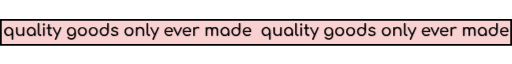
t = 0.00 s
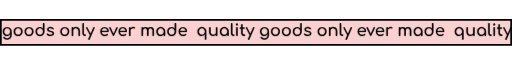
t = 1.50 s
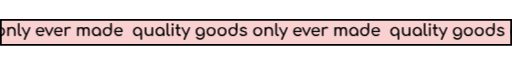
t = 3.00 s
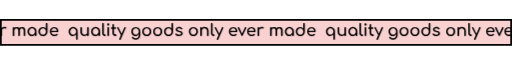
t = 4.50 s

The animated SVG that drew these frames (rendered in a browser with its animation timeline set to each time). Animation: 1 CSS @keyframes rule; one cycle of 6.00 s, repeats indefinitely.

<svg xmlns="http://www.w3.org/2000/svg" viewBox="0 0 2334 125"><style>
@keyframes a0_t { 0% { transform: translate(0px,0px); } 100% { transform: translate(-1172.8px,0px); } }
</style><g><path class="st0" d="M2330 7h-2326v114h2326v-114Z" fill="#fad1d1"/><path class="st1" d="M2333.9 124.9h-2333.8v-121.8h2333.8v121.8Zm-2326-7.8h2318.2v-106.2h-2318.2v106.2Z" fill="#010101"/></g><path d="M183.5 81c-2.2 0-4.1-0.6-5.8-1.8c-1.7-1.2-3-2.8-4-4.9c-0.9-2.1-1.4-4.5-1.4-7.2v-41c0-1.1 .4-2 1.1-2.7c.7-0.7 1.6-1.1 2.7-1.1c1.1 0 2 .4 2.7 1.1c.7 .7 1.1 1.6 1.1 2.7v41c0 1.8 .4 3.4 1.1 4.6c.7 1.2 1.6 1.8 2.7 1.8h1.9c1 0 1.8 .3 2.4 1.1c.6 .7 1 1.6 1 2.7c0 1.1-0.5 2-1.4 2.7c-0.9 .7-2.2 1.1-3.7 1.1h-0.4Zm291.7 .3c-3.9 0-7.4-0.9-10.6-2.7c-3.1-1.8-5.6-4.3-7.4-7.5c-1.8-3.2-2.7-6.7-2.7-10.6c0-3.9 .8-7.5 2.5-10.6c1.7-3.2 4-5.6 6.9-7.4c2.9-1.9 6.2-2.8 9.8-2.8c2.9 0 5.7 .6 8.2 1.9c2.5 1.2 4.6 2.9 6.3 5v-20.4c0-1.1 .4-2.1 1.1-2.8c.8-0.7 1.7-1.1 2.8-1.1c1.1 0 2.1 .4 2.8 1.1c.7 .7 1.1 1.6 1.1 2.8v34.2c0 4-0.9 7.5-2.8 10.6c-1.8 3.2-4.2 5.7-7.3 7.5c-3.3 1.9-6.8 2.8-10.7 2.8Zm204.2-0.3c-2.2 0-4.1-0.6-5.8-1.8c-1.7-1.2-3-2.8-4-4.9c-1-2.1-1.4-4.5-1.4-7.2v-41c0-1.1 .4-2 1.1-2.7c.7-0.7 1.6-1.1 2.7-1.1c1.1 0 2 .4 2.7 1.1c.7 .7 1 1.6 1 2.7v41c0 1.8 .4 3.4 1.1 4.6c.7 1.2 1.6 1.8 2.7 1.8h1.9c1 0 1.8 .3 2.4 1.1c.7 .7 1 1.6 1 2.7c0 1.1-0.5 2-1.4 2.7c-1 .7-2.2 1.1-3.7 1.1h-0.3Zm396.2 .3c-3.9 0-7.4-0.9-10.6-2.7c-3.1-1.8-5.6-4.3-7.4-7.5c-1.8-3.2-2.7-6.7-2.7-10.6c0-3.9 .8-7.5 2.5-10.6c1.7-3.2 4-5.6 6.9-7.4c2.9-1.9 6.2-2.8 9.8-2.8c2.9 0 5.7 .6 8.2 1.9c2.5 1.2 4.6 2.9 6.3 5v-20.4c0-1.1 .3-2.1 1.1-2.8c.8-0.7 1.7-1.1 2.8-1.1c1.2 0 2.1 .4 2.8 1.1c.7 .7 1.1 1.6 1.1 2.8v34.2c0 4-0.9 7.5-2.8 10.6c-1.8 3.2-4.2 5.7-7.3 7.5c-3.3 1.9-6.8 2.8-10.7 2.8Zm280.9-0.3c-2.2 0-4.2-0.6-5.8-1.8c-1.7-1.2-3-2.8-4-4.9c-1-2.1-1.4-4.5-1.4-7.2v-41c0-1.1 .3-2 1.1-2.7c.7-0.7 1.6-1.1 2.7-1.1c1.1 0 2 .4 2.7 1.1c.7 .7 1.1 1.6 1.1 2.7v41c0 1.8 .3 3.4 1.1 4.6c.7 1.2 1.6 1.8 2.7 1.8h1.9c1 0 1.8 .3 2.4 1.1c.7 .7 1 1.6 1 2.7c0 1.1-0.5 2-1.4 2.7c-0.9 .7-2.2 1.1-3.7 1.1h-0.4Zm291.7 .3c-3.9 0-7.4-0.9-10.6-2.7c-3.1-1.8-5.6-4.3-7.4-7.5c-1.8-3.2-2.7-6.7-2.7-10.6c0-3.9 .8-7.5 2.5-10.6c1.7-3.2 4-5.6 6.9-7.4c2.9-1.9 6.2-2.8 9.8-2.8c3 0 5.7 .6 8.2 1.9c2.5 1.2 4.6 2.9 6.3 5v-20.4c0-1.1 .3-2.1 1-2.8c.8-0.7 1.7-1.1 2.8-1.1c1.2 0 2.1 .4 2.8 1.1c.7 .7 1 1.6 1 2.8v34.2c0 4-0.9 7.5-2.8 10.6c-1.8 3.2-4.2 5.7-7.4 7.5c-3 1.9-6.5 2.8-10.4 2.8Zm204.2-0.3c-2.2 0-4.2-0.6-5.8-1.8c-1.7-1.2-3-2.8-4-4.9c-1-2.1-1.4-4.5-1.4-7.2v-41c0-1.1 .3-2 1.1-2.7c.7-0.7 1.6-1.1 2.7-1.1c1.1 0 2 .4 2.7 1.1c.7 .7 1.1 1.6 1.1 2.7v41c0 1.8 .3 3.4 1.1 4.6c.7 1.2 1.6 1.8 2.7 1.8h1.9c1 0 1.8 .3 2.4 1.1c.7 .7 1 1.6 1 2.7c0 1.1-0.5 2-1.4 2.7c-0.9 .7-2.2 1.1-3.7 1.1h-0.4Zm396.2 .3c-3.9 0-7.4-0.9-10.6-2.7c-3.1-1.8-5.6-4.3-7.4-7.5c-1.8-3.2-2.7-6.7-2.7-10.6c0-3.9 .8-7.5 2.5-10.6c1.7-3.2 4-5.6 6.9-7.4c2.9-1.9 6.2-2.8 9.8-2.8c3 0 5.7 .6 8.2 1.9c2.5 1.2 4.6 2.9 6.3 5v-20.4c0-1.1 .3-2.1 1-2.8c.8-0.7 1.7-1.1 2.8-1.1c1.2 0 2.1 .4 2.8 1.1c.7 .7 1.1 1.6 1.1 2.8v34.2c0 4-0.9 7.5-2.8 10.6c-1.8 3.2-4.2 5.7-7.4 7.5c-3.1 1.9-6.6 2.8-10.5 2.8Zm274.9-2.1c1.6 1.2 3.6 1.8 5.8 1.8v.1h.4c1.5 0 2.8-0.4 3.7-1.1c.9-0.7 1.4-1.6 1.4-2.7c0-1.1-0.3-2-1-2.7c-0.6-0.8-1.4-1.1-2.4-1.1h-1.9c-1.1 0-2-0.6-2.7-1.8c-0.8-1.2-1.1-2.8-1.1-4.6v-41c0-1.1-0.4-2-1.1-2.7c-0.7-0.7-1.6-1.1-2.7-1.1c-1.1 0-2 .4-2.7 1.1c-0.8 .7-1.1 1.6-1.1 2.7v41c0 2.7 .4 5.1 1.4 7.2c1 2.1 2.3 3.7 4 4.9Zm286.9-0.6c3.2 1.8 6.7 2.7 10.6 2.7c3.9 0 7.4-0.9 10.4-2.8c3.2-1.8 5.6-4.3 7.4-7.5c1.9-3.1 2.8-6.6 2.8-10.6v-34.2c0-1.2-0.3-2.1-1-2.8c-0.7-0.7-1.6-1.1-2.8-1.1c-1.1 0-2 .4-2.8 1.1c-0.7 .7-1 1.7-1 2.8v20.4c-1.7-2.1-3.8-3.8-6.3-5c-2.5-1.3-5.2-1.9-8.2-1.9c-3.6 0-6.9 .9-9.8 2.8c-2.9 1.8-5.2 4.2-6.9 7.4c-1.7 3.1-2.5 6.7-2.5 10.6c0 3.9 .9 7.4 2.7 10.6c1.8 3.2 4.3 5.7 7.4 7.5Zm209 .6c1.6 1.2 3.6 1.8 5.8 1.8v.1h.4c1.5 0 2.8-0.4 3.7-1.1c.9-0.7 1.4-1.6 1.4-2.7c0-1.1-0.3-2-1-2.7c-0.6-0.8-1.4-1.1-2.4-1.1h-1.9c-1.1 0-2-0.6-2.7-1.8c-0.8-1.2-1.1-2.8-1.1-4.6v-41c0-1.1-0.4-2-1.1-2.7c-0.7-0.7-1.6-1.1-2.7-1.1c-1.1 0-2 .4-2.7 1.1c-0.8 .7-1.1 1.6-1.1 2.7v41c0 2.7 .4 5.1 1.4 7.2c1 2.1 2.3 3.7 4 4.9Zm391.4-0.6c3.2 1.8 6.7 2.7 10.6 2.7c3.9 0 7.4-0.9 10.5-2.8c3.2-1.8 5.6-4.3 7.4-7.5c1.9-3.1 2.8-6.6 2.8-10.6v-34.2c0-1.2-0.4-2.1-1.1-2.8c-0.7-0.7-1.6-1.1-2.8-1.1c-1.1 0-2 .4-2.8 1.1c-0.7 .7-1 1.7-1 2.8v20.4c-1.7-2.1-3.8-3.8-6.3-5c-2.5-1.3-5.2-1.9-8.2-1.9c-3.6 0-6.9 .9-9.8 2.8c-2.9 1.8-5.2 4.2-6.9 7.4c-1.7 3.1-2.5 6.7-2.5 10.6c0 3.9 .9 7.4 2.7 10.6c1.8 3.2 4.3 5.7 7.4 7.5Zm-3210.8-45.3c-1.3 0-2.5-0.5-3.5-1.4c-0.9-1-1.4-2.2-1.4-3.5c0-1.3 .5-2.5 1.4-3.5c1-1 2.2-1.5 3.5-1.5c1.4 0 2.5 .5 3.4 1.5c1 1 1.5 2.1 1.5 3.5c0 1.4-0.5 2.5-1.5 3.5c-0.9 .9-2.1 1.4-3.4 1.4Zm1173 0c-1.3 0-2.5-0.5-3.5-1.4c-0.9-1-1.4-2.2-1.4-3.5c0-1.3 .5-2.5 1.4-3.5c1-1 2.2-1.5 3.5-1.5c1.3 0 2.5 .5 3.5 1.5c1 1 1.5 2.1 1.5 3.5c0 1.4-0.5 2.5-1.5 3.5c-1 .9-2.2 1.4-3.5 1.4Zm1169.3-1.4c1 .9 2.2 1.4 3.5 1.4c1.3 0 2.5-0.5 3.5-1.4c1-1 1.5-2.1 1.5-3.5c0-1.4-0.5-2.5-1.5-3.5c-1-1-2.2-1.5-3.5-1.5c-1.3 0-2.5 .5-3.5 1.5c-0.9 1-1.4 2.2-1.4 3.5c0 1.3 .5 2.5 1.4 3.5Zm-2310.2 49.1c-2.5 0-4.8-0.6-6.8-1.9c-2-1.3-3.6-3.1-4.7-5.2c-1.2-2.2-1.7-4.7-1.7-7.4v-18.6h-3.4c-1.1 0-1.9-0.3-2.6-0.9c-0.6-0.6-1-1.4-1-2.2c0-1 .3-1.8 1-2.4c.7-0.6 1.5-0.9 2.6-0.9h3.4v-10.8c0-1.1 .4-2 1.1-2.7c.7-0.7 1.6-1.1 2.7-1.1c1.1 0 2 .4 2.7 1.1c.7 .7 1.1 1.6 1.1 2.7v10.8h6.3c1.1 0 1.9 .3 2.6 .9c.7 .6 1 1.4 1 2.4c0 .9-0.3 1.6-1 2.2c-0.6 .6-1.5 .9-2.6 .9h-6.3v18.6c0 2 .6 3.7 1.7 5c1.1 1.3 2.4 2 4 2h2.6c.9 0 1.7 .3 2.2 1.1c.7 .7 1 1.6 1 2.7c0 1.1-0.4 2-1.3 2.7c-0.8 .7-1.8 1.1-3.1 1.1h-1.5Zm1173 0c-2.5 0-4.8-0.6-6.8-1.9c-2-1.3-3.6-3.1-4.7-5.2c-1.1-2.1-1.7-4.7-1.7-7.4v-18.6h-3.4c-1 0-1.9-0.3-2.5-0.9c-0.7-0.6-1-1.4-1-2.2c0-1 .3-1.8 1-2.4c.6-0.6 1.5-0.9 2.5-0.9h3.4v-10.8c0-1.1 .3-2 1-2.7c.7-0.7 1.6-1.1 2.7-1.1c1.1 0 2 .4 2.7 1.1c.7 .7 1.1 1.6 1.1 2.7v10.8h6.4c1 0 1.9 .3 2.5 .9c.6 .6 1 1.4 1 2.4c0 .9-0.3 1.6-1 2.2c-0.7 .6-1.5 .9-2.5 .9h-6.4v18.6c0 2 .5 3.7 1.6 5c1.1 1.3 2.5 2 4.1 2h2.6c.9 0 1.6 .3 2.2 1.1c.6 .7 1 1.6 1 2.7c0 1.1-0.4 2-1.3 2.7c-0.8 .7-1.8 1.1-3.2 1.1h-1.3Zm1166-1.9c2 1.3 4.3 1.9 6.8 1.9v.1h1.3c1.4 0 2.4-0.4 3.2-1.1c.9-0.7 1.3-1.6 1.3-2.7c0-1.1-0.4-2-1-2.7c-0.6-0.8-1.3-1.1-2.2-1.1h-2.6c-1.6 0-3-0.7-4.1-2c-1.1-1.3-1.6-3-1.6-5v-18.6h6.4c1 0 1.8-0.3 2.5-0.9c.7-0.6 1-1.3 1-2.2c0-1-0.4-1.8-1-2.4c-0.6-0.6-1.5-0.9-2.5-0.9h-6.4v-10.8c0-1.1-0.4-2-1.1-2.7c-0.7-0.7-1.6-1.1-2.7-1.1c-1.1 0-2 .4-2.7 1.1c-0.7 .7-1 1.6-1 2.7v10.8h-3.4c-1 0-1.9 .3-2.5 .9c-0.7 .6-1 1.4-1 2.4c0 .8 .3 1.6 1 2.2c.6 .6 1.5 .9 2.5 .9h3.4v18.6c0 2.7 .6 5.3 1.7 7.4c1.1 2.1 2.7 3.9 4.7 5.2Zm-1682.7-1.9v-21.8c0-2.3 .7-4.2 2.2-5.7c1.5-1.5 3.5-2.6 6.1-3.1c2.5-0.6 5.4-0.5 8.6 .1c.6 .2 1.3 .2 1.8 .1c.5-0.1 1-0.4 1.4-0.7c.4-0.5 .7-1 .9-1.7c.4-1.3-0.2-2.5-1.7-3.4c-1.5-1-3.7-1.5-6.7-1.5c-3 0-5.7 .7-8.2 2.1c-1.7 1-3.2 2.1-4.4 3.5v-1.4c0-1.3-0.3-2.2-1-2.8c-0.6-0.7-1.6-1-2.8-1c-1.2 0-2.1 .3-2.8 1c-0.7 .7-1 1.6-1 2.8v33.6c0 1.2 .3 2.1 1 2.8c.7 .6 1.6 .9 2.8 .9c1.3 0 2.2-0.3 2.8-1c.7-0.7 1-1.6 1-2.8Zm1173 0v-21.8c0-2.3 .8-4.2 2.2-5.7c1.5-1.5 3.6-2.6 6.1-3.1c2.5-0.6 5.4-0.5 8.6 .1c.6 .2 1.2 .2 1.8 .1c.5-0.1 1-0.4 1.4-0.7c.5-0.5 .8-1 .9-1.7c.4-1.3-0.2-2.5-1.7-3.4c-1.5-1-3.7-1.5-6.7-1.5c-3 0-5.7 .7-8.2 2.1c-1.7 1-3.2 2.1-4.4 3.5v-1.4c0-1.3-0.3-2.2-1-2.8c-0.6-0.7-1.6-1-2.8-1c-1.2 0-2.2 .3-2.8 1c-0.7 .7-1 1.6-1 2.8v33.6c0 1.2 .3 2.1 1 2.8c.7 .6 1.6 .9 2.8 .9c1.3 0 2.2-0.3 2.8-1c.7-0.7 1-1.6 1-2.8Zm1172.8-21.8v21.8c0 1.2-0.3 2.1-1 2.8c-0.6 .7-1.5 1-2.8 1c-1.2 0-2.1-0.3-2.8-0.9c-0.7-0.7-1-1.6-1-2.8v-33.6c0-1.2 .3-2.1 1-2.8c.6-0.7 1.6-1 2.8-1c1.2 0 2.2 .3 2.8 1c.7 .6 1 1.5 1 2.8v1.4c1.2-1.4 2.7-2.5 4.4-3.5c2.5-1.4 5.2-2.1 8.2-2.1c3 0 5.2 .5 6.7 1.5c1.5 .9 2.1 2.1 1.7 3.4c-0.1 .7-0.4 1.2-0.9 1.7c-0.4 .3-0.9 .6-1.4 .7c-0.6 .1-1.2 .1-1.8-0.1c-3.2-0.6-6.1-0.7-8.6-0.1c-2.5 .5-4.6 1.6-6.1 3.1c-1.4 1.5-2.2 3.4-2.2 5.7Zm-3177 43.2c-1.1 0-2.1-0.4-2.8-1.1c-0.7-0.7-1-1.6-1-2.7v-20.3c-1.7 2.1-3.8 3.8-6.3 5c-2.5 1.2-5.2 1.8-8.2 1.8c-3.6 0-6.9-0.9-9.8-2.7c-2.9-1.8-5.2-4.3-6.9-7.4c-1.6-3.2-2.5-6.7-2.5-10.7c0-4 .9-7.5 2.7-10.7c1.9-3.2 4.3-5.6 7.4-7.4c3.1-1.9 6.7-2.8 10.6-2.8c3.9 0 7.4 .9 10.5 2.8c3.1 1.8 5.6 4.3 7.4 7.4c1.7 3.2 2.7 6.8 2.7 10.7v34.2c0 1.1-0.3 2-1 2.7c-0.8 .8-1.7 1.2-2.8 1.2Zm83.9-17.3c-3.7 0-6.9-0.9-9.8-2.7c-2.9-1.8-5.2-4.3-6.9-7.4c-1.7-3.2-2.5-6.7-2.5-10.7c0-4 .9-7.5 2.7-10.7c1.8-3.2 4.3-5.6 7.4-7.4c3.2-1.9 6.7-2.8 10.6-2.8c3.9 0 7.4 .9 10.5 2.8c3.1 1.8 5.5 4.3 7.3 7.4c1.9 3.2 2.8 6.7 2.8 10.7h-0.1v16.7c0 1.1-0.4 2-1.1 2.8c-0.6 .7-1.5 1.1-2.6 1.1c-1.1 0-2-0.3-2.8-1c-0.7-0.8-1.1-1.7-1.1-2.8v-2.7c-1.3 1.6-2.8 2.9-4.6 4c-2.9 1.8-6.2 2.7-9.8 2.7Zm382.3 0c-3.5 0-6.8-0.5-9.8-1.6c-2.9-1.1-5.2-2.5-6.9-4.1c-0.8-0.8-1.1-1.7-1-2.7c.1-1.1 .6-1.9 1.5-2.6c1-0.8 2-1.1 2.9-1c1 .1 1.9 .5 2.6 1.3c.8 .9 2.2 1.8 4 2.7c1.9 .8 4 1.2 6.3 1.2c2.9 0 5.1-0.5 6.6-1.4c1.6-0.9 2.4-2.2 2.4-3.7c0-1.5-0.7-2.8-2.2-3.9c-1.5-1.1-4.1-2-8-2.7c-5-1-8.7-2.5-11-4.5c-2.2-2-3.4-4.4-3.4-7.3c0-2.5 .8-4.7 2.2-6.3c1.5-1.7 3.4-3 5.8-3.8c2.4-0.9 4.8-1.3 7.4-1.3c3.3 0 6.2 .5 8.8 1.6c2.6 1.1 4.6 2.5 6.1 4.3c.7 .8 1 1.7 1 2.6c0 .8-0.5 1.6-1.3 2.2c-0.8 .5-1.8 .7-2.9 .5c-1.1-0.2-2-0.6-2.8-1.3c-1.2-1.2-2.6-2-4-2.5c-1.5-0.5-3.1-0.7-5-0.7c-2.2 0-4.1 .4-5.6 1.1c-1.5 .8-2.2 1.9-2.2 3.3c0 .9 .2 1.7 .7 2.5c.5 .7 1.5 1.3 2.9 2c1.4 .5 3.4 1.1 6.1 1.6c3.8 .8 6.7 1.7 8.9 2.9c2.2 1.1 3.8 2.5 4.7 4c1 1.5 1.4 3.2 1.4 5.2c0 2.3-0.6 4.4-1.9 6.2c-1.2 1.8-3 3.3-5.4 4.4c-2.4 1.3-5.3 1.8-8.9 1.8Zm130.6-0.2c-1.1 0-2-0.3-2.8-1c-0.7-0.8-1-1.7-1-2.8v-18.5c0-2.8-0.5-5.2-1.6-7c-1.1-1.8-2.5-3.1-4.3-4c-1.8-0.9-3.8-1.3-6.1-1.3c-2.1 0-4 .4-5.7 1.3c-1.7 .8-3 2-4 3.4c-0.7 1-1.2 2.2-1.4 3.5v22.6c0 1.1-0.4 2-1.1 2.8c-0.8 .6-1.7 1-2.8 1c-1.1 0-2-0.3-2.8-1c-0.7-0.8-1-1.7-1-2.8v-33.5c0-1.1 .3-2.1 1-2.8c.8-0.7 1.7-1.1 2.8-1.1c1.1 0 2.1 .4 2.8 1.1c.7 .7 1.1 1.6 1.1 2.8v.7c1.1-1.1 2.3-2 3.7-2.7c2.7-1.5 5.6-2.2 8.9-2.2c3.4 0 6.5 .8 9.2 2.2c2.8 1.5 4.9 3.6 6.5 6.5c1.6 2.9 2.4 6.4 2.4 10.5v18.5c0 1.1-0.4 2-1.1 2.8c-0.7 .6-1.6 1-2.7 1Zm370.3 .2c-3.6 0-6.9-0.9-9.8-2.7c-2.9-1.8-5.2-4.3-6.9-7.4c-1.7-3.2-2.5-6.7-2.5-10.7c0-4 .9-7.5 2.7-10.7c1.9-3.2 4.3-5.6 7.4-7.4c3.1-1.9 6.7-2.8 10.6-2.8c3.9 0 7.4 .9 10.5 2.8c3.1 1.8 5.6 4.3 7.3 7.4c1.9 3.2 2.8 6.7 2.8 10.7v16.7c0 1.1-0.4 2-1.1 2.8c-0.6 .7-1.5 1.1-2.6 1.1c-1.1 0-2-0.3-2.8-1c-0.7-0.8-1.1-1.7-1.1-2.8v-2.9c-1.3 1.7-2.9 3.1-4.7 4.2c-2.8 1.8-6.1 2.7-9.8 2.7Zm205.9 17.3c-1.2 0-2.1-0.4-2.8-1.1c-0.7-0.7-1.1-1.6-1.1-2.7v-20.3c-1.7 2.1-3.8 3.8-6.3 5c-2.5 1.2-5.2 1.8-8.2 1.8c-3.7 0-6.9-0.9-9.8-2.7c-2.9-1.8-5.2-4.3-6.9-7.4c-1.7-3.2-2.5-6.7-2.5-10.7c0-4 .9-7.5 2.7-10.7c1.8-3.2 4.3-5.6 7.4-7.4c3.2-1.9 6.7-2.8 10.6-2.8c3.9 0 7.4 .9 10.5 2.8c3.1 1.8 5.6 4.3 7.3 7.4c1.9 3.2 2.8 6.7 2.8 10.7v34.2c0 1.1-0.3 2-1 2.7c-0.7 .8-1.6 1.2-2.7 1.2Zm83.9-17.3c-3.7 0-6.9-0.9-9.8-2.7c-2.9-1.8-5.2-4.3-6.9-7.4c-1.6-3.2-2.5-6.7-2.5-10.7c0-4 .9-7.5 2.7-10.7c1.8-3.2 4.3-5.6 7.4-7.4c3.2-1.9 6.7-2.8 10.6-2.8c3.9 0 7.4 .9 10.5 2.8c3.1 1.8 5.5 4.3 7.3 7.4c1.8 3.2 2.8 6.7 2.8 10.7v16.7c0 1.1-0.4 2-1.1 2.8c-0.7 .7-1.6 1.1-2.7 1.1c-1.1 0-2-0.3-2.8-1c-0.7-0.8-1-1.7-1-2.8v-2.9c-1.3 1.7-2.9 3.1-4.7 4.2c-2.9 1.8-6.2 2.7-9.8 2.7Zm382.3 0c-3.5 0-6.8-0.5-9.8-1.6c-3-1.1-5.2-2.5-6.9-4.1c-0.8-0.8-1.1-1.7-1-2.7c.1-1.1 .6-1.9 1.5-2.6c1-0.8 2-1.1 2.9-1c1 .1 1.8 .5 2.6 1.3c.8 .9 2.2 1.8 4 2.7c1.9 .8 4 1.2 6.3 1.2c2.9 0 5.1-0.5 6.6-1.4c1.6-0.9 2.3-2.2 2.4-3.7c.1-1.5-0.7-2.8-2.2-3.9c-1.4-1.1-4.1-2-8-2.7c-5.1-1-8.7-2.5-11-4.5c-2.2-2-3.4-4.4-3.4-7.3c0-2.5 .8-4.7 2.2-6.3c1.5-1.7 3.4-3 5.8-3.8c2.3-0.9 4.8-1.3 7.3-1.3c3.3 0 6.2 .5 8.8 1.6c2.5 1 4.6 2.5 6.1 4.3c.7 .8 1 1.7 1 2.6c0 .8-0.5 1.6-1.3 2.2c-0.8 .5-1.8 .7-2.8 .5c-1.1-0.2-2-0.6-2.8-1.3c-1.2-1.2-2.6-2-4-2.5c-1.5-0.5-3.1-0.7-5-0.7c-2.2 0-4.1 .4-5.6 1.1c-1.5 .8-2.2 1.9-2.2 3.3c0 .9 .2 1.7 .7 2.5c.5 .7 1.4 1.3 2.8 2c1.4 .5 3.4 1.1 6.2 1.6c3.8 .8 6.7 1.7 8.8 2.9c2.2 1.1 3.8 2.5 4.7 4c.9 1.5 1.4 3.2 1.4 5.2c0 2.3-0.6 4.4-1.9 6.2c-1.2 1.8-3 3.3-5.4 4.4c-2.3 1.3-5.2 1.8-8.8 1.8Zm130.6-0.2c-1.1 0-2-0.3-2.8-1c-0.7-0.8-1-1.7-1-2.8v-18.5c0-2.8-0.5-5.2-1.6-7c-1-1.8-2.5-3.1-4.3-4c-1.8-0.9-3.8-1.3-6.1-1.3c-2.1 0-4 .4-5.7 1.3c-1.7 .8-3.1 2-4.1 3.4c-0.6 .9-1.1 1.9-1.3 2.9v23.2c0 1.1-0.3 2-1.1 2.8c-0.8 .6-1.7 1-2.8 1c-1.1 0-2-0.3-2.8-1c-0.7-0.8-1.1-1.7-1.1-2.8v-33.5c0-1.1 .3-2.1 1.1-2.8c.8-0.7 1.7-1.1 2.8-1.1c1.2 0 2.1 .4 2.8 1.1c.7 .7 1.1 1.6 1.1 2.8v.6c1.1-1 2.3-1.9 3.6-2.6c2.6-1.5 5.6-2.2 8.9-2.2c3.4 0 6.5 .8 9.2 2.2c2.8 1.5 4.9 3.6 6.5 6.5c1.6 2.9 2.4 6.4 2.4 10.5v18.5c0 1.1-0.4 2-1.1 2.8c-0.6 .6-1.5 1-2.6 1Zm370.4 .2c-3.7 0-6.9-0.9-9.8-2.7c-2.9-1.8-5.2-4.3-6.9-7.4c-1.6-3.2-2.5-6.7-2.5-10.7c0-4 .9-7.5 2.7-10.7c1.8-3.2 4.3-5.6 7.4-7.4c3.1-1.9 6.7-2.8 10.6-2.8c3.9 0 7.4 .9 10.5 2.8c3.1 1.8 5.5 4.3 7.3 7.4c1.9 3.2 2.8 6.7 2.8 10.7h-0.1v16.7c0 1.1-0.4 2-1.1 2.8c-0.7 .7-1.5 1.1-2.7 1.1c-1.1 0-2-0.3-2.8-1c-0.7-0.8-1-1.7-1-2.8v-2.7c-1.3 1.6-2.8 2.9-4.6 4c-2.9 1.8-6.2 2.7-9.8 2.7Zm202.8 16.2c.7 .7 1.6 1.1 2.8 1.1c1.1 0 2-0.4 2.7-1.2c.7-0.7 1-1.6 1-2.7v-34.2c0-4-0.9-7.5-2.8-10.7c-1.7-3.1-4.2-5.6-7.3-7.4c-3.1-1.9-6.6-2.8-10.5-2.8c-3.9 0-7.4 .9-10.6 2.8c-3.1 1.8-5.6 4.2-7.4 7.4c-1.8 3.2-2.7 6.7-2.7 10.7c0 4 .8 7.5 2.5 10.7c1.7 3.1 4 5.6 6.9 7.4c2.9 1.8 6.1 2.7 9.8 2.7c3 0 5.7-0.6 8.2-1.8c2.5-1.2 4.6-2.9 6.3-5v20.3c0 1.1 .4 2 1.1 2.7Zm76.9-18.9c2.9 1.8 6.1 2.7 9.8 2.7c3.6 0 6.9-0.9 9.8-2.7c1.8-1.1 3.4-2.5 4.7-4.2v2.9c0 1.1 .3 2 1 2.8c.8 .7 1.7 1 2.8 1c1.1 0 2-0.4 2.7-1.1c.7-0.8 1.1-1.7 1.1-2.8v-16.7c0-4-1-7.5-2.8-10.7c-1.8-3.1-4.2-5.6-7.3-7.4c-3.1-1.9-6.6-2.8-10.5-2.8c-3.9 0-7.4 .9-10.6 2.8c-3.1 1.8-5.6 4.2-7.4 7.4c-1.8 3.2-2.7 6.7-2.7 10.7c0 4 .9 7.5 2.5 10.7c1.7 3.1 4 5.6 6.9 7.4Zm382.3 1.1c3 1.1 6.3 1.6 9.8 1.6c3.6 0 6.5-0.5 8.8-1.8c2.4-1.1 4.2-2.6 5.4-4.4c1.3-1.8 1.9-3.9 1.9-6.2c0-2-0.5-3.7-1.4-5.2c-0.9-1.5-2.5-2.9-4.7-4c-2.1-1.2-5-2.1-8.8-2.9c-2.8-0.5-4.8-1.1-6.2-1.6c-1.4-0.7-2.3-1.3-2.8-2c-0.5-0.8-0.7-1.6-0.7-2.5c0-1.4 .7-2.5 2.2-3.3c1.5-0.7 3.4-1.1 5.6-1.1c1.9 0 3.5 .2 5 .7c1.4 .5 2.8 1.3 4 2.5c.8 .7 1.7 1.1 2.8 1.3c1 .2 2 0 2.8-0.5c.8-0.6 1.3-1.4 1.3-2.2c0-0.9-0.3-1.8-1-2.6c-1.5-1.8-3.6-3.3-6.1-4.3c-2.6-1.1-5.5-1.6-8.8-1.6c-2.5 0-5 .4-7.3 1.3c-2.4 .8-4.3 2.1-5.8 3.8c-1.4 1.6-2.2 3.8-2.2 6.3c0 2.9 1.2 5.3 3.4 7.3c2.3 2 5.9 3.5 11 4.5c3.9 .7 6.6 1.6 8 2.7c1.5 1.1 2.3 2.4 2.2 3.9c-0.1 1.5-0.8 2.8-2.4 3.7c-1.5 .9-3.7 1.4-6.6 1.4c-2.3 0-4.4-0.4-6.3-1.2c-1.8-0.9-3.2-1.8-4-2.7c-0.8-0.8-1.6-1.2-2.6-1.3c-0.9-0.1-1.9 .2-2.9 1c-0.9 .7-1.4 1.5-1.5 2.6c-0.1 1 .2 1.9 1 2.7c1.7 1.6 3.9 3 6.9 4.1Zm137.6 .4c.8 .7 1.7 1 2.8 1c1.1 0 2-0.4 2.6-1c.7-0.8 1.1-1.7 1.1-2.8v-18.5c0-4.1-0.8-7.6-2.4-10.5c-1.6-2.9-3.7-5-6.5-6.5c-2.7-1.4-5.8-2.2-9.2-2.2c-3.3 0-6.3 .7-8.9 2.2c-1.3 .7-2.5 1.6-3.6 2.6v-0.6c0-1.2-0.4-2.1-1.1-2.8c-0.7-0.7-1.6-1.1-2.8-1.1c-1.1 0-2 .4-2.8 1.1c-0.8 .7-1.1 1.7-1.1 2.8v33.5c0 1.1 .4 2 1.1 2.8c.8 .7 1.7 1 2.8 1c1.1 0 2-0.4 2.8-1c.8-0.8 1.1-1.7 1.1-2.8v-23.2c.2-1 .7-2 1.3-2.9c1-1.4 2.4-2.6 4.1-3.4c1.7-0.9 3.6-1.3 5.7-1.3c2.3 0 4.3 .4 6.1 1.3c1.8 .9 3.3 2.2 4.3 4c1.1 1.8 1.6 4.2 1.6 7v18.5c0 1.1 .3 2 1 2.8Zm363.4-1.5c2.9 1.8 6.1 2.7 9.8 2.7c3.6 0 6.9-0.9 9.8-2.7c1.8-1.1 3.3-2.4 4.6-4v2.7c0 1.1 .3 2 1 2.8c.8 .7 1.7 1 2.8 1c1.2 0 2-0.4 2.7-1.1c.7-0.8 1.1-1.7 1.1-2.8v-16.7h.1c0-4-0.9-7.5-2.8-10.7c-1.8-3.1-4.2-5.6-7.3-7.4c-3.1-1.9-6.6-2.8-10.5-2.8c-3.9 0-7.5 .9-10.6 2.8c-3.1 1.8-5.6 4.2-7.4 7.4c-1.8 3.2-2.7 6.7-2.7 10.7c0 4 .9 7.5 2.5 10.7c1.7 3.1 4 5.6 6.9 7.4Zm-3036.1 2.7c-3.8 0-7.1-0.9-10-2.6c-2.8-1.8-5.1-4.2-6.8-7.4c-1.6-3.1-2.5-6.8-2.5-10.8c0-4.1 .9-7.7 2.6-10.8c1.8-3.1 4.2-5.6 7.3-7.3c3.1-1.8 6.7-2.7 10.7-2.7c4 0 7.6 .9 10.6 2.7c3.1 1.8 5.5 4.2 7.3 7.3c1.8 3.1 2.7 6.7 2.7 10.8l.3 .1v16.2c0 4-0.9 7.5-2.6 10.7c-1.8 3.2-4.2 5.8-7.4 7.7c-3.1 1.9-6.7 2.8-10.8 2.8c-3.5 0-6.9-0.7-10-2.1c-3.1-1.4-5.7-3.5-7.9-6.2c-0.6-0.8-0.9-1.7-0.8-2.6c.2-0.9 .7-1.6 1.5-2.2c.9-0.6 1.8-0.8 2.8-0.6c1 .2 1.8 .7 2.4 1.5c1.3 1.7 3 3 5.1 4c2.1 1 4.4 1.4 7 1.4c2.4 0 4.6-0.6 6.6-1.7c2-1.2 3.7-2.9 4.9-5.1c1.2-2.2 1.8-5 1.8-8.2v-3.7c-1.4 2.5-3.3 4.6-5.6 6.2c-2.7 1.7-5.7 2.6-9.2 2.6Zm51.3 0c-4 0-7.6-0.9-10.7-2.6c-3.1-1.8-5.5-4.2-7.4-7.4c-1.8-3.1-2.6-6.8-2.6-10.8c0-4.1 .9-7.7 2.6-10.8c1.8-3.1 4.2-5.6 7.4-7.3c3.1-1.8 6.7-2.7 10.7-2.7c4 0 7.5 .9 10.6 2.7c3.1 1.8 5.5 4.2 7.3 7.3c1.8 3.1 2.7 6.7 2.7 10.8c0 4-0.9 7.7-2.6 10.8c-1.8 3.1-4.2 5.6-7.3 7.4c-3.1 1.7-6.6 2.6-10.7 2.6Zm49.8 0c-4.1 0-7.6-0.9-10.7-2.6c-3.1-1.8-5.6-4.2-7.4-7.4c-1.8-3.1-2.6-6.8-2.6-10.8c0-4.1 .9-7.7 2.6-10.8c1.8-3.1 4.2-5.6 7.4-7.3c3.1-1.8 6.7-2.7 10.7-2.7c4 0 7.5 .9 10.6 2.7c3.1 1.8 5.5 4.2 7.3 7.3c1.8 3.1 2.7 6.7 2.7 10.8c0 4-0.9 7.7-2.6 10.8c-1.8 3.1-4.2 5.6-7.3 7.4c-3.1 1.7-6.6 2.6-10.7 2.6Zm162.8 0c-4 0-7.6-0.9-10.7-2.6c-3.1-1.8-5.6-4.2-7.4-7.4c-1.8-3.1-2.6-6.8-2.6-10.8c0-4.1 .9-7.7 2.6-10.8c1.8-3.1 4.2-5.6 7.4-7.3c3.1-1.8 6.7-2.7 10.7-2.7c4 0 7.5 .9 10.7 2.7c3.1 1.8 5.5 4.2 7.3 7.3c1.8 3.1 2.7 6.7 2.7 10.8c0 4-0.9 7.7-2.6 10.8c-1.8 3.1-4.2 5.6-7.3 7.4c-3.2 1.7-6.8 2.6-10.8 2.6Zm183.1 0c-4.2 0-7.9-0.9-11.1-2.6c-3.2-1.8-5.7-4.2-7.6-7.4c-1.8-3.1-2.7-6.8-2.7-10.8c0-4.1 .8-7.7 2.5-10.8c1.8-3.1 4.1-5.6 7.2-7.3c3-1.8 6.5-2.7 10.5-2.7c3.9 0 7.2 .9 10 2.6c2.8 1.7 4.9 4.1 6.4 7.1c1.5 3 2.2 6.5 2.2 10.4c0 1-0.3 1.8-1 2.4c-0.6 .6-1.5 .9-2.5 .9h-28.6c.2 1.8 .8 3.4 1.7 4.8c1.3 2.1 3 3.8 5.2 5.1c2.2 1.3 4.7 1.9 7.6 1.9c1.5 0 3.1-0.3 4.7-0.8c1.7-0.6 3-1.3 4-2c.8-0.6 1.6-0.8 2.4-0.8c.9-0.1 1.7 .2 2.3 .8c.8 .8 1.3 1.6 1.3 2.5c0 .9-0.3 1.7-1.2 2.3c-1.7 1.3-3.8 2.5-6.4 3.3c-2.2 .7-4.6 1.1-6.9 1.1Zm83.1 0c-4.2 0-7.9-0.9-11.1-2.6c-3.2-1.8-5.7-4.2-7.6-7.4c-1.8-3.1-2.7-6.8-2.7-10.8c0-4.1 .8-7.7 2.5-10.8c1.8-3.1 4.1-5.6 7.2-7.3c3-1.8 6.5-2.7 10.5-2.7c3.9 0 7.2 .9 10 2.6c2.8 1.7 4.9 4.1 6.4 7.1c1.5 3 2.2 6.5 2.2 10.4c0 1-0.3 1.8-1 2.4c-0.6 .6-1.5 .9-2.5 .9h-28.6c.2 1.8 .8 3.4 1.7 4.8c1.3 2.1 3 3.8 5.2 5.1c2.2 1.3 4.7 1.9 7.6 1.9c1.5 0 3.1-0.3 4.7-0.8c1.7-0.6 3-1.3 4-2c.8-0.6 1.6-0.8 2.4-0.8c.9-0.1 1.7 .2 2.3 .8c.8 .8 1.3 1.6 1.3 2.5c0 .9-0.3 1.7-1.2 2.3c-1.7 1.3-3.8 2.5-6.4 3.3c-2.2 .7-4.6 1.1-6.9 1.1Zm112.2-0.2c-1.1 0-2-0.3-2.8-1c-0.7-0.8-1-1.7-1-2.8v-21.5c0-3.1-0.8-5.5-2.3-7c-1.5-1.5-3.6-2.3-6.1-2.3c-2.6 0-4.8 .9-6.4 2.7c-1.7 1.8-2.6 4.1-2.6 6.9h-0.1v21.2c0 1.1-0.3 2-1 2.8c-0.7 .6-1.6 1-2.8 1c-1.1 0-2-0.3-2.8-1c-0.7-0.8-1-1.7-1-2.8v-33.4c0-1.2 .3-2.1 1-2.8c.8-0.7 1.7-1 2.8-1c1.1 0 2.1 .4 2.8 1c.7 .7 1 1.6 1 2.8v.1c.8-0.9 1.8-1.6 2.8-2.2c2.3-1.4 4.9-2.1 7.9-2.1c2.9 0 5.4 .6 7.6 1.9c1.6 1 2.9 2.2 4 3.7c1.2-1.4 2.6-2.6 4.3-3.5c2.5-1.4 5.5-2.1 8.7-2.1c2.8 0 5.4 .6 7.6 1.9c2.2 1.2 3.9 3.1 5.1 5.6c1.2 2.4 1.9 5.3 1.9 8.8v21.5c0 1.1-0.3 2-1 2.8c-0.6 .4-1.5 .8-2.7 .8c-1.1 0-2-0.3-2.8-1c-0.7-0.8-1.1-1.7-1.1-2.8v-21.5c0-3.1-0.8-5.5-2.3-7c-1.6-1.5-3.6-2.3-6.1-2.3c-2.6 0-4.8 .9-6.5 2.7c-1.1 1.2-1.9 2.6-2.2 4.3c.1 .8 .1 1.6 .1 2.5v21.5c0 1.1-0.4 2-1.1 2.8c-0.9 .4-1.8 .8-2.9 .8Zm161.6 .2c-4.2 0-7.8-0.9-11.1-2.6c-3.2-1.8-5.7-4.2-7.6-7.4c-1.8-3.1-2.7-6.8-2.7-10.8c0-4.1 .8-7.7 2.6-10.8c1.8-3.1 4.2-5.6 7.2-7.3c3.1-1.8 6.6-2.7 10.5-2.7c3.9 0 7.2 .9 10.1 2.6c2.8 1.7 4.9 4.1 6.4 7.1c1.5 3 2.2 6.5 2.2 10.4c0 1-0.3 1.8-1 2.4c-0.7 .6-1.5 .9-2.5 .9h-28.6c.2 1.8 .8 3.4 1.7 4.8c1.3 2.1 3 3.8 5.2 5.1c2.2 1.2 4.7 1.9 7.6 1.9c1.6 0 3.1-0.3 4.7-0.8c1.7-0.6 3-1.3 4-2c.8-0.6 1.5-0.8 2.4-0.8c.9-0.1 1.7 .2 2.3 .8c.8 .8 1.3 1.6 1.3 2.5c0 .9-0.3 1.7-1.2 2.3c-1.7 1.3-3.8 2.5-6.4 3.3c-2.4 .7-4.8 1.1-7.1 1.1Zm369.1 0c-3.8 0-7.1-0.9-10-2.6c-2.8-1.8-5.1-4.2-6.8-7.4c-1.7-3.1-2.5-6.8-2.5-10.8c0-4.1 .9-7.7 2.6-10.8c1.8-3.1 4.2-5.6 7.3-7.3c3.1-1.8 6.7-2.7 10.7-2.7c4 0 7.6 .9 10.7 2.7c3.1 1.8 5.5 4.2 7.3 7.3c1.8 3.1 2.7 6.7 2.7 10.8h-0.1l.3 .1v16.2c0 4-0.9 7.5-2.6 10.7c-1.8 3.2-4.2 5.8-7.3 7.7c-3.2 1.9-6.8 2.8-10.9 2.8c-3.5 0-6.9-0.7-10-2.1c-3.1-1.4-5.7-3.5-7.9-6.2c-0.7-0.8-0.9-1.7-0.8-2.6c.2-0.9 .7-1.6 1.5-2.2c.9-0.6 1.8-0.8 2.8-0.6c1 .2 1.8 .7 2.4 1.5c1.3 1.7 3.1 3 5.1 4c2.1 1 4.4 1.4 7 1.4c2.4 0 4.6-0.6 6.6-1.7c2.1-1.2 3.7-2.9 4.9-5.1c1.2-2.2 1.8-5 1.8-8.2v-3.9c-1.5 2.6-3.4 4.8-5.7 6.4c-2.6 1.7-5.6 2.6-9.1 2.6Zm51.3 0c-4.1 0-7.6-0.9-10.7-2.6c-3.1-1.8-5.6-4.2-7.3-7.4c-1.8-3.1-2.6-6.8-2.6-10.8c0-4.1 .9-7.7 2.6-10.8c1.8-3.1 4.2-5.6 7.3-7.3c3.1-1.8 6.7-2.7 10.7-2.7c4 0 7.6 .9 10.7 2.7c3.1 1.8 5.5 4.2 7.3 7.3c1.8 3.1 2.7 6.7 2.7 10.8c0 4-0.9 7.7-2.6 10.8c-1.8 3.1-4.2 5.6-7.3 7.4c-3.2 1.7-6.7 2.6-10.8 2.6Zm49.8 0c-4.1 0-7.6-0.9-10.7-2.6c-3.1-1.8-5.5-4.2-7.3-7.4c-1.8-3.1-2.6-6.8-2.6-10.8c0-4.1 .9-7.7 2.6-10.8c1.8-3.1 4.2-5.6 7.3-7.3c3.1-1.8 6.7-2.7 10.7-2.7c4 0 7.5 .9 10.7 2.7c3.1 1.8 5.5 4.2 7.3 7.3c1.8 3.1 2.7 6.7 2.7 10.8c0 4-0.9 7.7-2.6 10.8c-1.8 3.1-4.2 5.6-7.3 7.4c-3.2 1.7-6.7 2.6-10.8 2.6Zm162.8 0c-4.1 0-7.6-0.9-10.7-2.6c-3.1-1.8-5.6-4.2-7.4-7.4c-1.8-3.1-2.6-6.8-2.6-10.8c0-4.1 .9-7.7 2.6-10.8c1.8-3.1 4.2-5.6 7.4-7.3c3.1-1.8 6.7-2.7 10.7-2.7c4 0 7.5 .9 10.7 2.7c3.1 1.8 5.5 4.2 7.3 7.3c1.8 3.1 2.7 6.7 2.7 10.8c0 4-0.9 7.7-2.6 10.8c-1.8 3.1-4.2 5.6-7.3 7.4c-3.2 1.7-6.8 2.6-10.8 2.6Zm183.1 0c-4.1 0-7.8-0.9-11.1-2.6c-3.2-1.8-5.7-4.2-7.6-7.4c-1.8-3.1-2.7-6.8-2.7-10.8c0-4.1 .9-7.7 2.6-10.8c1.8-3.1 4.2-5.6 7.2-7.3c3.1-1.8 6.6-2.7 10.5-2.7c3.9 0 7.2 .9 10.1 2.6c2.8 1.7 4.9 4.1 6.4 7.1c1.5 3 2.2 6.5 2.2 10.4c0 1-0.3 1.8-1 2.4c-0.7 .6-1.5 .9-2.5 .9h-28.6c.2 1.8 .8 3.4 1.7 4.8c1.3 2.1 3 3.8 5.2 5.1c2.2 1.3 4.7 1.9 7.6 1.9c1.6 0 3.1-0.3 4.7-0.8c1.6-0.6 3-1.3 4-2c.8-0.6 1.5-0.8 2.4-0.8c.9-0.1 1.7 .2 2.3 .8c.8 .8 1.3 1.6 1.3 2.5c.1 .9-0.3 1.7-1.2 2.3c-1.7 1.3-3.8 2.5-6.4 3.3c-2.4 .7-4.8 1.1-7.1 1.1Zm83.1 0c-4.2 0-7.8-0.9-11.1-2.6c-3.2-1.8-5.7-4.2-7.6-7.4c-1.8-3.1-2.7-6.8-2.7-10.8c0-4.1 .8-7.7 2.5-10.8c1.8-3.1 4.2-5.6 7.2-7.3c3-1.8 6.5-2.7 10.5-2.7c3.9 0 7.2 .9 10 2.6c2.8 1.7 4.9 4.1 6.4 7.1c1.5 3 2.2 6.5 2.2 10.4c0 1-0.3 1.8-1 2.4c-0.7 .6-1.5 .9-2.5 .9h-28.6c.2 1.8 .8 3.4 1.7 4.8c1.3 2.1 3 3.8 5.2 5.1c2.2 1.2 4.7 1.9 7.6 1.9c1.5 0 3.1-0.3 4.7-0.8c1.7-0.6 3-1.3 4-2c.8-0.6 1.6-0.8 2.4-0.8c.9-0.1 1.7 .2 2.3 .8c.8 .8 1.3 1.6 1.3 2.5c.1 .9-0.3 1.7-1.2 2.3c-1.7 1.3-3.8 2.5-6.4 3.3c-2.2 .7-4.6 1.1-6.9 1.1Zm112.2-0.2c-1.1 0-2-0.3-2.8-1c-0.7-0.8-1.1-1.7-1.1-2.8v-21.5c0-3.1-0.8-5.5-2.3-7c-1.5-1.5-3.6-2.3-6.1-2.3c-2.6 0-4.8 .9-6.5 2.7c-1.4 1.4-2.1 3.2-2.4 5.3v22.8c0 1.1-0.4 2-1.1 2.8c-0.7 .6-1.6 1-2.8 1c-1.1 0-2-0.3-2.8-1c-0.7-0.8-1.1-1.7-1.1-2.8v-33.4c0-1.2 .4-2.1 1.1-2.8c.8-0.7 1.7-1 2.8-1c1.1 0 2.1 .4 2.8 1c.6 .7 1 1.5 1.1 2.6c.7-0.8 1.6-1.4 2.5-1.9c2.3-1.4 4.9-2.1 7.9-2.1c2.8 0 5.4 .6 7.6 1.9c1.7 .9 3.1 2.2 4.2 3.9c1.2-1.5 2.7-2.8 4.5-3.7c2.5-1.4 5.4-2.1 8.7-2.1c2.8 0 5.4 .6 7.6 1.9c2.2 1.2 3.9 3.1 5.1 5.6c1.2 2.4 1.9 5.3 1.9 8.8v21.5c0 1.1-0.4 2-1.1 2.8c-0.7 .4-1.6 .8-2.8 .8c-1.1 0-2-0.3-2.8-1c-0.7-0.8-1.1-1.7-1.1-2.8v-21.5c0-3.1-0.8-5.5-2.3-7c-1.5-1.5-3.6-2.3-6.1-2.3c-2.6 0-4.8 .9-6.4 2.7c-1.4 1.5-2.2 3.3-2.4 5.5c0 .4 0 .9 0 1.3v21.5c0 1.1-0.3 2-1 2.8c-0.8 .4-1.7 .8-2.8 .8Zm161.6 .2c-4.1 0-7.8-0.9-11.1-2.6c-3.2-1.8-5.7-4.2-7.6-7.4c-1.8-3.1-2.7-6.8-2.7-10.8c0-4.1 .8-7.7 2.5-10.8c1.8-3.1 4.2-5.6 7.2-7.3c3-1.8 6.5-2.7 10.5-2.7c3.9 0 7.2 .9 10 2.6c2.8 1.7 4.9 4.1 6.4 7.1c1.5 3 2.2 6.5 2.2 10.4c0 1-0.3 1.8-1 2.4c-0.7 .6-1.5 .9-2.5 .9h-28.7c.2 1.8 .8 3.4 1.7 4.8c1.3 2.1 3 3.8 5.2 5.1c2.2 1.2 4.7 1.9 7.6 1.9c1.6 0 3.1-0.3 4.7-0.8c1.7-0.6 3-1.3 4-2c.8-0.6 1.6-0.8 2.4-0.8c.9-0.1 1.7 .2 2.3 .8c.9 .8 1.3 1.6 1.4 2.5c.1 .9-0.4 1.7-1.2 2.3c-1.7 1.3-3.8 2.5-6.4 3.3c-2.2 .7-4.6 1.1-6.9 1.1Zm358.9-2.6c2.9 1.7 6.2 2.6 10 2.6c3.5 0 6.5-0.9 9.1-2.6c2.3-1.6 4.2-3.8 5.7-6.4v3.9c0 3.2-0.6 6-1.8 8.2c-1.2 2.2-2.8 3.9-4.9 5.1c-2 1.1-4.2 1.7-6.6 1.7c-2.6 0-4.9-0.4-7-1.4c-2-1-3.8-2.3-5.1-4c-0.6-0.8-1.4-1.3-2.4-1.5c-1-0.2-1.9 0-2.8 .6c-0.8 .6-1.3 1.3-1.5 2.2c-0.1 .9 .1 1.8 .8 2.6c2.2 2.7 4.8 4.8 7.9 6.2c3.1 1.4 6.5 2.1 10 2.1c4.1 0 7.7-0.9 10.9-2.8c3.1-1.9 5.5-4.5 7.3-7.7c1.7-3.2 2.6-6.7 2.6-10.7v-16.2l-0.3-0.1h.1c0-4.1-0.9-7.7-2.7-10.8c-1.8-3.1-4.2-5.5-7.3-7.3c-3.1-1.8-6.7-2.7-10.7-2.7c-4 0-7.6 .9-10.7 2.7c-3.1 1.7-5.5 4.2-7.3 7.3c-1.7 3.1-2.6 6.7-2.6 10.8c0 4 .8 7.7 2.5 10.8c1.7 3.2 4 5.6 6.8 7.4Zm50.6 0c3.1 1.7 6.6 2.6 10.7 2.6c4.1 0 7.6-0.9 10.8-2.6c3.1-1.8 5.5-4.3 7.3-7.4c1.7-3.1 2.6-6.8 2.6-10.8c0-4.1-0.9-7.7-2.7-10.8c-1.8-3.1-4.2-5.5-7.3-7.3c-3.1-1.8-6.7-2.7-10.7-2.7c-4 0-7.6 .9-10.7 2.7c-3.1 1.7-5.5 4.2-7.3 7.3c-1.7 3.1-2.6 6.7-2.6 10.8c0 4 .8 7.7 2.6 10.8c1.7 3.2 4.2 5.6 7.3 7.4Zm49.8 0c3.1 1.7 6.6 2.6 10.7 2.6c4.1 0 7.6-0.9 10.8-2.6c3.1-1.8 5.5-4.3 7.3-7.4c1.7-3.1 2.6-6.8 2.6-10.8c0-4.1-0.9-7.7-2.7-10.8c-1.8-3.1-4.2-5.5-7.3-7.3c-3.2-1.8-6.7-2.7-10.7-2.7c-4 0-7.6 .9-10.7 2.7c-3.1 1.7-5.5 4.2-7.3 7.3c-1.7 3.1-2.6 6.7-2.6 10.8c0 4 .8 7.7 2.6 10.8c1.8 3.2 4.2 5.6 7.3 7.4Zm162.8 0c3.1 1.7 6.6 2.6 10.7 2.6c4 0 7.6-0.9 10.8-2.6c3.1-1.8 5.5-4.3 7.3-7.4c1.7-3.1 2.6-6.8 2.6-10.8c0-4.1-0.9-7.7-2.7-10.8c-1.8-3.1-4.2-5.5-7.3-7.3c-3.2-1.8-6.7-2.7-10.7-2.7c-4 0-7.6 .9-10.7 2.7c-3.2 1.7-5.6 4.2-7.4 7.3c-1.7 3.1-2.6 6.7-2.6 10.8c0 4 .8 7.7 2.6 10.8c1.8 3.2 4.3 5.6 7.4 7.4Zm182.7 0c3.3 1.7 7 2.6 11.1 2.6c2.3 0 4.7-0.4 7.1-1.1c2.6-0.8 4.7-2 6.4-3.3c.9-0.6 1.3-1.4 1.2-2.3c0-0.9-0.5-1.7-1.3-2.5c-0.6-0.6-1.4-0.9-2.3-0.8c-0.9 0-1.6 .2-2.4 .8c-1 .7-2.4 1.4-4 2c-1.6 .5-3.1 .8-4.7 .8c-2.9 0-5.4-0.6-7.6-1.9c-2.2-1.3-3.9-3-5.2-5.1c-0.9-1.4-1.5-3-1.7-4.8h28.6c1 0 1.8-0.3 2.5-0.9c.7-0.6 1-1.4 1-2.4c0-3.9-0.7-7.4-2.2-10.4c-1.5-3-3.6-5.4-6.4-7.1c-2.9-1.7-6.2-2.6-10.1-2.6c-3.9 0-7.4 .9-10.5 2.7c-3 1.7-5.4 4.2-7.2 7.3c-1.7 3.1-2.6 6.7-2.6 10.8c0 4 .9 7.7 2.7 10.8c1.9 3.2 4.4 5.6 7.6 7.4Zm-3.3-21.6c.3-1.4 .7-2.7 1.3-3.9c1.1-2.2 2.6-4 4.6-5.2c2-1.3 4.5-1.9 7.3-1.9c2.5 0 4.6 .6 6.4 1.7c1.8 1.1 3.2 2.7 4.1 4.7c.6 1.4 1.1 2.9 1.3 4.6Zm86.4 21.6c3.3 1.7 6.9 2.6 11.1 2.6c2.3 0 4.7-0.4 6.9-1.1c2.6-0.8 4.7-2 6.4-3.3c.9-0.6 1.3-1.4 1.2-2.3c0-0.9-0.5-1.7-1.3-2.5c-0.6-0.6-1.4-0.9-2.3-0.8c-0.8 0-1.6 .2-2.4 .8c-1 .7-2.3 1.4-4 2c-1.6 .5-3.2 .8-4.7 .8c-2.9 0-5.4-0.7-7.6-1.9c-2.2-1.3-3.9-3-5.2-5.1c-0.9-1.4-1.5-3-1.7-4.8h28.6c1 0 1.8-0.3 2.5-0.9c.7-0.6 1-1.4 1-2.4c0-3.9-0.7-7.4-2.2-10.4c-1.5-3-3.6-5.4-6.4-7.1c-2.8-1.7-6.1-2.6-10-2.6c-4 0-7.5 .9-10.5 2.7c-3 1.7-5.4 4.2-7.2 7.3c-1.7 3.1-2.5 6.7-2.5 10.8c0 4 .9 7.7 2.7 10.8c1.9 3.2 4.4 5.6 7.6 7.4Zm-3.5-21.6c.3-1.4 .7-2.7 1.3-3.9c1.1-2.2 2.6-4 4.6-5.2c2.1-1.3 4.5-1.9 7.4-1.9c2.5 0 4.6 .6 6.4 1.7c1.7 1.1 3.1 2.7 4 4.7c.7 1.4 1.2 2.9 1.4 4.6Zm124 23c.8 .7 1.7 1 2.8 1c1.1 0 2-0.4 2.8-0.8c.7-0.8 1-1.7 1-2.8v-21.5c0-0.4 0-0.9 0-1.3c.2-2.2 1-4 2.4-5.5c1.6-1.8 3.8-2.7 6.4-2.7c2.5 0 4.6 .8 6.1 2.3c1.5 1.5 2.3 3.9 2.3 7v21.5c0 1.1 .4 2 1.1 2.8c.8 .7 1.7 1 2.8 1c1.2 0 2.1-0.4 2.8-0.8c.7-0.8 1.1-1.7 1.1-2.8v-21.5c0-3.5-0.7-6.4-1.9-8.8c-1.2-2.5-2.9-4.4-5.1-5.6c-2.2-1.3-4.8-1.9-7.6-1.9c-3.3 0-6.2 .7-8.7 2.1c-1.8 .9-3.3 2.2-4.5 3.7c-1.1-1.7-2.5-3-4.2-3.9c-2.2-1.3-4.8-1.9-7.6-1.9c-3 0-5.6 .7-7.9 2.1c-0.9 .5-1.8 1.1-2.5 1.9c-0.1-1.1-0.5-1.9-1.1-2.6c-0.7-0.6-1.7-1-2.8-1c-1.1 0-2 .3-2.8 1c-0.7 .7-1.1 1.6-1.1 2.8v33.4c0 1.1 .4 2 1.1 2.8c.8 .7 1.7 1 2.8 1c1.2 0 2.1-0.4 2.8-1c.7-0.8 1.1-1.7 1.1-2.8v-22.8c.3-2.1 1-3.9 2.4-5.3c1.7-1.8 3.9-2.7 6.5-2.7c2.5 0 4.6 .8 6.1 2.3c1.5 1.5 2.3 3.9 2.3 7v21.5c0 1.1 .4 2 1.1 2.8Zm153.3-1.4c3.3 1.7 7 2.6 11.1 2.6c2.3 0 4.7-0.4 6.9-1.1c2.6-0.8 4.7-2 6.4-3.3c.8-0.6 1.3-1.4 1.2-2.3c-0.1-0.9-0.5-1.7-1.4-2.5c-0.6-0.6-1.4-0.9-2.3-0.8c-0.8 0-1.6 .2-2.4 .8c-1 .7-2.3 1.4-4 2c-1.6 .5-3.1 .8-4.7 .8c-2.9 0-5.4-0.7-7.6-1.9c-2.2-1.3-3.9-3-5.2-5.1c-0.9-1.4-1.5-3-1.7-4.8h28.7c1 0 1.8-0.3 2.5-0.9c.7-0.6 1-1.4 1-2.4c0-3.9-0.7-7.4-2.2-10.4c-1.5-3-3.6-5.4-6.4-7.1c-2.8-1.7-6.1-2.6-10-2.6c-4 0-7.5 .9-10.5 2.7c-3 1.7-5.4 4.2-7.2 7.3c-1.7 3.1-2.5 6.7-2.5 10.8c0 4 .9 7.7 2.7 10.8c1.9 3.2 4.4 5.6 7.6 7.4Zm-3.6-21.6c.3-1.4 .7-2.7 1.3-3.9c1.1-2.2 2.6-4 4.6-5.2c2.1-1.3 4.5-1.9 7.4-1.9c2.5 0 4.6 .6 6.4 1.7c1.8 1.1 3.2 2.7 4.1 4.7c.6 1.4 1.1 2.9 1.3 4.6Zm-3368.4 24.3c-3.5 0-6.6-0.7-9.3-2.2c-2.7-1.5-4.8-3.7-6.4-6.5c-1.6-2.9-2.3-6.4-2.3-10.5v-18.5c0-1.1 .4-2 1.1-2.7c.8-0.8 1.7-1.1 2.8-1.1c1.1 0 2 .4 2.7 1.1c.8 .7 1.1 1.6 1.1 2.7v18.5c0 2.8 .5 5.1 1.6 7c1 1.8 2.5 3.2 4.3 4c1.8 .9 3.8 1.3 6.1 1.3c2.2 0 4-0.4 5.7-1.3c1.7-0.8 3-2 4-3.4c.6-0.9 1.1-1.9 1.3-3v-23.1c0-1.1 .4-2.1 1.1-2.8c.8-0.7 1.7-1 2.8-1c1.2 0 2.1 .3 2.8 1c.7 .7 1 1.6 1 2.8v33.5c0 1.1-0.3 2-1 2.8c-0.7 .7-1.7 1-2.8 1c-1.1 0-2-0.3-2.8-1.1c-0.7-0.8-1.1-1.7-1.1-2.8v-0.5c-1.1 1-2.3 1.9-3.6 2.6c-2.8 1.5-5.7 2.2-9.1 2.2Zm109.1-0.4c-1.1 0-2-0.3-2.8-1.1c-0.7-0.8-1.1-1.7-1.1-2.8v-33.3c0-1.1 .4-2.1 1.1-2.8c.8-0.7 1.7-1.1 2.8-1.1c1.2 0 2.1 .4 2.8 1.1c.7 .7 1 1.6 1 2.8v33.4c0 1.1-0.3 2-1 2.8c-0.7 .7-1.7 1-2.8 1Zm1063.9 .4c-3.5 0-6.6-0.7-9.3-2.2c-2.7-1.5-4.8-3.7-6.4-6.5c-1.6-2.9-2.3-6.4-2.3-10.5v-18.5c0-1.1 .4-2 1.1-2.7c.8-0.8 1.7-1.1 2.8-1.1c1.1 0 2 .4 2.7 1.1c.8 .7 1.1 1.6 1.1 2.7v18.5c0 2.8 .5 5.1 1.6 7c1 1.8 2.5 3.2 4.3 4c1.8 .9 3.8 1.3 6.1 1.3c2.2 0 4-0.4 5.7-1.3c1.7-0.8 3.1-2 4.1-3.4c.6-0.9 1.1-1.9 1.3-3v-23.1c0-1.1 .3-2.1 1-2.8c.8-0.7 1.7-1 2.8-1c1.2 0 2.1 .3 2.8 1c.7 .7 1.1 1.6 1.1 2.8v33.5c0 1.1-0.4 2-1.1 2.8c-0.7 .7-1.7 1-2.8 1c-1.1 0-2-0.3-2.8-1.1c-0.7-0.8-1-1.7-1-2.8v-0.5c-1.1 1-2.3 1.9-3.6 2.6c-2.9 1.5-5.8 2.2-9.2 2.2Zm109.1-0.4c-1.1 0-2-0.3-2.8-1.1c-0.7-0.8-1-1.7-1-2.8v-33.3c0-1.1 .3-2.1 1-2.8c.8-0.7 1.7-1.1 2.8-1.1c1.2 0 2.1 .4 2.8 1.1c.7 .7 1.1 1.6 1.1 2.8v33.4c0 1.1-0.4 2-1.1 2.8c-0.7 .7-1.7 1-2.8 1Zm1054.4-1.8c2.7 1.5 5.8 2.2 9.3 2.2c3.4 0 6.3-0.7 9.2-2.2c1.3-0.7 2.5-1.6 3.6-2.6v.5c0 1.1 .3 2 1 2.8c.8 .8 1.7 1.1 2.8 1.1c1.1 0 2.1-0.3 2.8-1c.7-0.8 1.1-1.7 1.1-2.8v-33.5c0-1.2-0.4-2.1-1.1-2.8c-0.7-0.7-1.6-1-2.8-1c-1.1 0-2 .3-2.8 1c-0.7 .7-1 1.7-1 2.8v23.1c-0.2 1.1-0.7 2.1-1.3 3c-1 1.4-2.4 2.6-4.1 3.4c-1.7 .9-3.5 1.3-5.7 1.3c-2.3 0-4.3-0.4-6.1-1.3c-1.8-0.8-3.3-2.2-4.3-4c-1.1-1.9-1.6-4.2-1.6-7v-18.5c0-1.1-0.3-2-1.1-2.7c-0.7-0.7-1.6-1.1-2.7-1.1c-1.1 0-2 .3-2.8 1.1c-0.7 .7-1.1 1.6-1.1 2.7v18.5c0 4.1 .7 7.6 2.3 10.5c1.6 2.8 3.7 5 6.4 6.5Zm115.6 .7c.8 .8 1.7 1.1 2.8 1.1c1.1 0 2.1-0.3 2.8-1c.7-0.8 1.1-1.7 1.1-2.8v-33.4c0-1.2-0.4-2.1-1.1-2.8c-0.7-0.7-1.6-1.1-2.8-1.1c-1.1 0-2 .4-2.8 1.1c-0.7 .7-1 1.7-1 2.8v33.3c0 1.1 .3 2 1 2.8Zm-2289.2 19.1c-0.5 0-1.1-0.2-1.8-0.4c-2.2-1-2.8-2.6-1.8-4.7l7.5-16.9l-16.9-32c-0.5-1-0.6-1.8-0.2-2.7c.4-0.9 1.1-1.5 2-1.9c1-0.4 1.9-0.4 2.7-0.1c.8 .3 1.5 .9 1.9 1.9l13.8 27.4l12.1-27.4c1-2.1 2.6-2.7 4.7-1.8c2.2 1 2.9 2.5 1.9 4.7l-23 51.6c-0.5 1.5-1.5 2.3-2.9 2.3Zm444.8 0c-0.5 0-1.1-0.2-1.8-0.4c-2.2-1-2.8-2.6-1.8-4.7l7.5-16.9l-16.9-32c-0.5-1-0.6-1.8-0.2-2.7c.4-0.9 1.1-1.5 2-1.9c1-0.4 1.8-0.4 2.7-0.1c.8 .3 1.5 .9 2 1.9l13.7 27.3l12.1-27.3c1-2.1 2.6-2.7 4.7-1.8c2.2 1 2.9 2.5 1.9 4.7l-23 51.6c-0.5 1.5-1.5 2.3-2.9 2.3Zm728.2 0c-0.5 0-1.1-0.2-1.8-0.4c-2.2-1-2.8-2.6-1.8-4.7l7.5-17l-16.8-31.9c-0.5-1-0.6-1.8-0.2-2.7c.4-0.9 1.1-1.5 2-1.9c.9-0.4 1.8-0.4 2.7-0.1c.8 .3 1.5 .9 2 1.9l13.7 27.2l12-27.2c1-2.1 2.6-2.7 4.7-1.8c2.2 1 2.9 2.5 1.9 4.7l-22.9 51.6c-0.6 1.5-1.6 2.3-3 2.3Zm444.8 0c-0.5 0-1.1-0.2-1.8-0.4c-2.2-1-2.8-2.6-1.8-4.7l7.5-16.9l-16.9-32c-0.5-1-0.6-1.8-0.2-2.7c.4-0.9 1.1-1.5 2-1.9c1-0.4 1.8-0.4 2.7-0.1c.8 .3 1.5 .9 1.9 1.9l13.8 27.4l12.1-27.4c1-2.1 2.6-2.7 4.7-1.8c2.2 1 2.9 2.5 1.9 4.7l-23 51.6c-0.5 1.5-1.5 2.3-2.9 2.3Zm726.2-0.4c.7 .2 1.3 .4 1.8 .4c1.4 0 2.4-0.8 3-2.3l22.9-51.6c1-2.2 .3-3.7-1.9-4.7c-2.1-0.9-3.7-0.3-4.7 1.8l-12 27.2l-13.7-27.2c-0.5-1-1.2-1.6-2-1.9c-0.9-0.3-1.8-0.3-2.7 .1c-0.9 .4-1.6 1-2 1.9c-0.4 .9-0.3 1.7 .2 2.7l16.8 31.9l-7.5 17c-1 2.1-0.4 3.7 1.8 4.7Zm444.8 0c.7 .2 1.3 .4 1.8 .4c1.4 0 2.4-0.8 2.9-2.3l23-51.6c1-2.2 .3-3.7-1.9-4.7c-2.1-0.9-3.7-0.3-4.7 1.8l-12.1 27.4l-13.8-27.4c-0.4-1-1.1-1.6-1.9-1.9c-0.9-0.3-1.7-0.3-2.7 .1c-0.9 .4-1.6 1-2 1.9c-0.4 .9-0.3 1.7 .2 2.7l16.9 32l-7.5 16.9c-1 2.1-0.4 3.7 1.8 4.7Zm-2232.4-17.7c-1.5 0-2.8-0.8-3.6-2.5l-15.9-33.5c-0.4-0.8-0.5-1.7-0.1-2.5c.3-0.9 1-1.5 1.9-2c.9-0.5 1.7-0.5 2.6-0.2c.9 .3 1.6 .9 2 1.7l13.1 28.1l12.8-28c.5-0.8 1.1-1.4 2-1.7c.9-0.3 1.9-0.2 2.8 .2c.9 .4 1.5 1 1.8 1.9c.3 .9 .2 1.7-0.1 2.5l-15.9 33.5c-0.7 1.7-1.8 2.5-3.4 2.5Zm1173 0c-1.5 0-2.8-0.8-3.6-2.5l-15.9-33.5c-0.4-0.8-0.4-1.7-0.1-2.5c.3-0.9 1-1.5 1.9-2c.8-0.5 1.7-0.5 2.6-0.2c.9 .3 1.6 .9 2 1.7l13 28.1l12.9-28.1c.4-0.8 1.1-1.4 2-1.7c.9-0.3 1.9-0.2 2.8 .2c.9 .4 1.5 1 1.8 1.9c.3 .8 .2 1.7-0.1 2.5l-15.9 33.5c-0.7 1.8-1.8 2.6-3.4 2.6Zm1169.2-2.5c.8 1.7 2.1 2.5 3.6 2.5c1.6 0 2.7-0.8 3.4-2.6l15.9-33.5c.3-0.8 .4-1.7 .1-2.5c-0.3-0.9-0.9-1.5-1.8-1.9c-0.9-0.4-1.9-0.5-2.8-0.2c-0.9 .3-1.6 .9-2 1.7l-12.9 28.1l-13-28.1c-0.4-0.8-1.1-1.4-2-1.7c-0.9-0.3-1.8-0.3-2.6 .2c-0.9 .5-1.6 1.1-1.9 2c-0.3 .8-0.3 1.7 .1 2.5Zm-2394.4-25.2c-0.6 1.2-1 2.5-1.3 3.9h25.1c-0.2-1.7-0.7-3.2-1.4-4.6c-1-2-2.3-3.6-4-4.7c-1.8-1.1-3.9-1.7-6.4-1.7c-2.9 0-5.3 .6-7.4 1.9c-2 1.2-3.5 3-4.6 5.2Zm83.1 0c-0.6 1.2-1 2.5-1.3 3.9h25.1c-0.2-1.7-0.7-3.2-1.4-4.6c-1-2-2.3-3.6-4-4.7c-1.8-1.1-3.9-1.7-6.4-1.7c-2.9 0-5.3 .6-7.4 1.9c-2 1.2-3.5 3-4.6 5.2Zm274 0c-0.6 1.2-1 2.5-1.3 3.9h25c-0.2-1.7-0.7-3.2-1.3-4.6c-1-2-2.3-3.6-4.1-4.7c-1.8-1.1-3.9-1.7-6.4-1.7c-2.8 0-5.3 .6-7.3 1.9c-2 1.2-3.5 3-4.6 5.2Zm816.1 0c-0.6 1.2-1 2.5-1.3 3.9h25c-0.2-1.7-0.7-3.2-1.3-4.6c-0.9-2-2.3-3.6-4.1-4.7c-1.8-1.1-3.9-1.7-6.4-1.7c-2.8 0-5.3 .6-7.3 1.9c-2 1.2-3.5 3-4.6 5.2Zm82.9 0c-0.6 1.2-1 2.5-1.3 3.9h25.1c-0.2-1.7-0.7-3.2-1.4-4.6c-0.9-2-2.3-3.6-4-4.7c-1.8-1.1-3.9-1.7-6.4-1.7c-2.9 0-5.3 .6-7.4 1.9c-2 1.2-3.5 3-4.6 5.2Zm273.7 0c-0.6 1.2-1 2.5-1.3 3.9h25.1c-0.2-1.7-0.7-3.2-1.3-4.6c-0.9-2-2.3-3.6-4.1-4.7c-1.8-1.1-3.9-1.7-6.4-1.7c-2.9 0-5.3 .6-7.4 1.9c-2 1.2-3.5 3-4.6 5.2Zm-1812.6 21.4c2.5 0 4.8-0.6 6.8-1.8c2-1.2 3.6-2.9 4.7-5.1c1.1-2.2 1.7-4.6 1.7-7.2c0-2.7-0.6-5.1-1.7-7.2c-1.1-2.1-2.7-3.8-4.7-5c-2-1.2-4.3-1.9-6.8-1.9c-2.5 0-4.8 .6-6.8 1.9c-2 1.2-3.6 2.9-4.8 5c-1.2 2.1-1.7 4.5-1.7 7.2c0 2.6 .6 5 1.7 7.2c1.2 2.2 2.8 3.8 4.8 5.1c2 1.1 4.3 1.8 6.8 1.8Zm600.4 0c2.5 0 4.8-0.6 6.8-1.8c2-1.2 3.6-2.9 4.7-5.1c1.2-2.2 1.7-4.6 1.7-7.2c0-2.7-0.6-5.1-1.7-7.2c-1.1-2.1-2.7-3.8-4.7-5c-2-1.2-4.3-1.9-6.8-1.9c-2.5 0-4.8 .6-6.8 1.9c-2 1.2-3.6 2.9-4.8 5c-1.2 2.1-1.7 4.5-1.7 7.2c0 2.6 .6 5 1.7 7.2c1.2 2.2 2.8 3.8 4.8 5.1c2.1 1.1 4.3 1.8 6.8 1.8Zm572.6 0c2.6 0 4.8-0.6 6.8-1.8c2-1.2 3.6-2.9 4.7-5.1c1.1-2.2 1.7-4.6 1.7-7.2c0-2.7-0.6-5.1-1.7-7.2c-1.1-2.1-2.7-3.8-4.7-5c-2-1.2-4.3-1.9-6.8-1.9c-2.5 0-4.8 .6-6.8 1.9c-2 1.2-3.6 2.9-4.8 5c-1.1 2.1-1.7 4.5-1.7 7.2c0 2.6 .6 5 1.7 7.2c1.2 2.2 2.8 3.8 4.8 5.1c2 1.1 4.3 1.8 6.8 1.8Zm600.4 0c2.6 0 4.8-0.6 6.8-1.8c2-1.2 3.6-2.9 4.7-5.1c1.2-2.2 1.7-4.6 1.7-7.2c0-2.7-0.6-5.1-1.7-7.2c-1.1-2.1-2.7-3.8-4.7-5c-2-1.2-4.3-1.9-6.8-1.9c-2.5 0-4.8 .6-6.8 1.9c-2 1.2-3.6 2.9-4.8 5c-1.1 2.1-1.7 4.5-1.7 7.2c0 2.6 .6 5 1.7 7.2c1.2 2.2 2.8 3.8 4.8 5.1c2.1 1.1 4.3 1.8 6.8 1.8Zm579.2-1.8c-2 1.2-4.2 1.8-6.8 1.8c-2.5 0-4.8-0.7-6.8-1.8c-2-1.3-3.6-2.9-4.8-5.1c-1.1-2.2-1.7-4.6-1.7-7.2c0-2.7 .6-5.1 1.7-7.2c1.2-2.1 2.8-3.8 4.8-5c2-1.3 4.3-1.9 6.8-1.9c2.5 0 4.8 .7 6.8 1.9c2 1.2 3.6 2.9 4.7 5c1.1 2.1 1.7 4.5 1.7 7.2c0 2.6-0.6 5-1.7 7.2c-1.1 2.2-2.7 3.9-4.7 5.1Zm600.4 0c-2 1.2-4.2 1.8-6.8 1.8c-2.5 0-4.7-0.7-6.8-1.8c-2-1.3-3.6-2.9-4.8-5.1c-1.1-2.2-1.7-4.6-1.7-7.2c0-2.7 .6-5.1 1.7-7.2c1.2-2.1 2.8-3.8 4.8-5c2-1.3 4.3-1.9 6.8-1.9c2.5 0 4.8 .7 6.8 1.9c2 1.2 3.6 2.9 4.7 5c1.1 2.1 1.7 4.5 1.7 7.2c0 2.6-0.5 5-1.7 7.2c-1.1 2.2-2.7 3.9-4.7 5.1Zm-3387.9 1.8c2.6 0 4.8-0.6 6.8-1.8c2-1.2 3.6-2.9 4.7-5c1.1-2.2 1.7-4.5 1.7-7.2c0-2.7-0.6-5.1-1.7-7.2c-1.2-2.2-2.7-3.8-4.7-5c-2-1.2-4.3-1.9-6.8-1.9c-2.5 0-4.8 .6-6.8 1.9c-2 1.2-3.6 2.9-4.8 5c-1.1 2.1-1.7 4.5-1.7 7.2c0 2.6 .6 5 1.7 7.2c1.2 2.1 2.8 3.8 4.8 5c2.1 1.1 4.3 1.8 6.8 1.8Zm102.3 0c2.5 0 4.8-0.6 6.8-1.8c2-1.2 3.6-2.9 4.7-5c1.2-2.2 1.7-4.5 1.7-7.2c0-2.7-0.6-5.1-1.7-7.2c-1.1-2.2-2.7-3.8-4.7-5c-2-1.2-4.3-1.9-6.8-1.9c-2.5 0-4.8 .6-6.8 1.9c-2 1.2-3.6 2.9-4.8 5c-1.2 2.1-1.7 4.5-1.7 7.2c0 2.6 .6 5 1.7 7.2c1.2 2.1 2.8 3.8 4.8 5c2 1.1 4.3 1.8 6.8 1.8Zm183.2 0c2.6 0 4.9-0.6 6.9-1.8c2-1.2 3.6-2.8 4.7-4.9c1.1-2.1 1.7-4.5 1.7-7.3c0-2.8-0.6-5.2-1.7-7.3c-1.1-2.2-2.7-3.8-4.7-5c-2-1.2-4.3-1.8-6.9-1.8c-2.6 0-4.9 .6-6.9 1.8c-2 1.2-3.6 2.9-4.7 5c-1.1 2.1-1.7 4.5-1.7 7.3c0 2.8 .6 5.2 1.7 7.3c1.1 2.1 2.7 3.8 4.7 4.9c2 1.1 4.3 1.8 6.9 1.8Zm49.8 0c2.6 0 4.9-0.6 6.9-1.8c2-1.2 3.6-2.8 4.6-4.9c1.2-2.1 1.7-4.5 1.7-7.3c0-2.8-0.6-5.2-1.7-7.3c-1.1-2.2-2.6-3.8-4.6-5c-2-1.2-4.3-1.8-6.9-1.8c-2.6 0-4.9 .6-6.9 1.8c-2 1.2-3.6 2.9-4.7 5c-1.1 2.1-1.7 4.5-1.7 7.3c0 2.8 .6 5.2 1.7 7.3c1.1 2.1 2.7 3.8 4.7 4.9c2 1.1 4.3 1.8 6.9 1.8Zm49.8 0c2.6 0 4.9-0.6 6.9-1.8c2-1.2 3.5-2.8 4.6-4.9c1.1-2.1 1.7-4.5 1.7-7.3c0-2.8-0.6-5.2-1.7-7.3c-1.1-2.2-2.6-3.8-4.6-5c-2-1.2-4.3-1.8-6.9-1.8c-2.6 0-4.9 .6-6.9 1.8c-2 1.2-3.6 2.9-4.7 5c-1.2 2.1-1.7 4.5-1.7 7.3c0 2.8 .6 5.2 1.7 7.3c1.1 2.1 2.7 3.8 4.7 4.9c2 1.1 4.3 1.8 6.9 1.8Zm162.8 0c2.6 0 4.9-0.6 6.9-1.8c2-1.2 3.5-2.8 4.6-4.9c1.2-2.1 1.7-4.5 1.7-7.3c0-2.8-0.6-5.2-1.7-7.3c-1.1-2.2-2.6-3.8-4.6-5c-2-1.2-4.3-1.8-6.9-1.8c-2.6 0-4.9 .6-6.9 1.8c-2 1.2-3.6 2.9-4.7 5c-1.2 2.1-1.7 4.5-1.7 7.3c0 2.8 .6 5.2 1.7 7.3c1.2 2.1 2.7 3.8 4.7 4.9c2 1.1 4.3 1.8 6.9 1.8Zm437.6 0c2.6 0 4.8-0.6 6.8-1.8c2-1.2 3.6-2.9 4.7-5c1.2-2.2 1.7-4.5 1.7-7.2c0-2.7-0.6-5.1-1.7-7.2c-1.2-2.2-2.7-3.8-4.7-5c-2-1.2-4.3-1.9-6.8-1.9c-2.5 0-4.8 .6-6.8 1.9c-2 1.2-3.6 2.9-4.8 5c-1.1 2.1-1.7 4.5-1.7 7.2c0 2.6 .6 5 1.7 7.2c1.2 2.1 2.8 3.8 4.8 5c2.1 1.1 4.3 1.8 6.8 1.8Zm187.5 0c2.6 0 4.8-0.6 6.8-1.8c2-1.2 3.6-2.9 4.7-5c1.2-2.2 1.7-4.5 1.7-7.2c0-2.7-0.6-5.1-1.7-7.2c-1.2-2.2-2.7-3.8-4.7-5c-2-1.2-4.3-1.9-6.8-1.9c-2.5 0-4.8 .6-6.8 1.9c-2 1.2-3.6 2.9-4.8 5c-1.2 2.1-1.7 4.5-1.7 7.2c0 2.6 .6 5 1.7 7.2c1.2 2.1 2.8 3.8 4.8 5c2.1 1.1 4.3 1.8 6.8 1.8Zm102.3 0c2.5 0 4.8-0.6 6.8-1.8c2-1.2 3.6-2.9 4.7-5c1.2-2.2 1.7-4.5 1.7-7.2c0-2.7-0.6-5.1-1.7-7.2c-1.2-2.2-2.7-3.8-4.7-5c-2-1.2-4.3-1.9-6.8-1.9c-2.5 0-4.8 .6-6.8 1.9c-2 1.2-3.6 2.9-4.8 5c-1.2 2.1-1.7 4.5-1.7 7.2c0 2.6 .6 5 1.7 7.2c1.2 2.1 2.8 3.8 4.8 5c2 1.1 4.3 1.8 6.8 1.8Zm183.2 0c2.6 0 4.9-0.6 6.9-1.8c2-1.2 3.6-2.8 4.7-4.9c1.2-2.1 1.7-4.5 1.7-7.3c0-2.8-0.6-5.2-1.7-7.3c-1.1-2.2-2.7-3.8-4.7-5c-2-1.2-4.3-1.8-6.9-1.8c-2.6 0-4.9 .6-6.9 1.8c-2 1.2-3.6 2.9-4.7 5c-1.1 2.1-1.7 4.5-1.7 7.3c0 2.8 .6 5.2 1.7 7.3c1.2 2.1 2.7 3.8 4.7 4.9c2 1.1 4.3 1.8 6.9 1.8Zm49.8 0c2.6 0 4.9-0.6 6.9-1.8c2-1.2 3.5-2.8 4.7-4.9c1.1-2.1 1.7-4.5 1.7-7.3c0-2.8-0.6-5.2-1.7-7.3c-1.1-2.2-2.7-3.8-4.7-5c-2-1.2-4.3-1.8-6.9-1.8c-2.6 0-4.9 .6-6.9 1.8c-2 1.2-3.6 2.9-4.7 5c-1.2 2.1-1.7 4.5-1.7 7.3c0 2.8 .6 5.2 1.7 7.3c1.2 2.1 2.7 3.8 4.7 4.9c2 1.1 4.3 1.8 6.9 1.8Zm49.8 0c2.6 0 4.9-0.6 6.9-1.8c2-1.2 3.5-2.8 4.6-4.9c1.2-2.1 1.7-4.5 1.7-7.3c0-2.8-0.6-5.2-1.7-7.3c-1.1-2.2-2.6-3.8-4.6-5c-2-1.2-4.3-1.8-6.9-1.8c-2.6 0-4.9 .6-6.9 1.8c-2 1.2-3.6 2.9-4.7 5c-1.2 2.1-1.7 4.5-1.7 7.3c0 2.8 .6 5.2 1.7 7.3c1.1 2.1 2.7 3.8 4.7 4.9c2 1.1 4.3 1.8 6.9 1.8Zm162.8 0c2.6 0 4.9-0.6 6.9-1.8c2-1.2 3.5-2.8 4.6-4.9c1.2-2.1 1.7-4.5 1.7-7.3c0-2.8-0.6-5.2-1.7-7.3c-1.1-2.2-2.6-3.8-4.6-5c-2-1.2-4.3-1.8-6.9-1.8c-2.6 0-4.9 .6-6.9 1.8c-2 1.2-3.6 2.9-4.7 5c-1.2 2.1-1.7 4.5-1.7 7.3c0 2.8 .6 5.2 1.7 7.3c1.2 2.1 2.7 3.8 4.7 4.9c2 1.1 4.3 1.8 6.9 1.8Zm437.7 0c2.5 0 4.8-0.6 6.8-1.8c2-1.2 3.6-2.9 4.7-5c1.2-2.2 1.7-4.5 1.7-7.2c0-2.7-0.6-5.1-1.7-7.2c-1.1-2.2-2.7-3.8-4.7-5c-2-1.2-4.3-1.9-6.8-1.9c-2.5 0-4.8 .6-6.8 1.9c-2 1.2-3.6 2.9-4.8 5c-1.1 2.1-1.7 4.5-1.7 7.2c0 2.6 .6 5 1.7 7.2c1.2 2.1 2.8 3.8 4.8 5c2 1.1 4.3 1.8 6.8 1.8Zm194-1.8c-2 1.2-4.2 1.8-6.8 1.8c-2.5 0-4.7-0.7-6.8-1.8c-2-1.2-3.6-2.9-4.8-5c-1.1-2.2-1.7-4.6-1.7-7.2c0-2.7 .5-5.1 1.7-7.2c1.2-2.1 2.8-3.8 4.8-5c2-1.3 4.3-1.9 6.8-1.9c2.5 0 4.8 .7 6.8 1.9c2 1.2 3.5 2.8 4.7 5c1.1 2.1 1.7 4.5 1.7 7.2c0 2.7-0.5 5-1.7 7.2c-1.1 2.1-2.7 3.8-4.7 5Zm102.3 0c-2 1.2-4.3 1.8-6.8 1.8c-2.5 0-4.8-0.7-6.8-1.8c-2-1.2-3.6-2.9-4.8-5c-1.1-2.2-1.7-4.6-1.7-7.2c0-2.7 .5-5.1 1.7-7.2c1.2-2.1 2.8-3.8 4.8-5c2-1.3 4.3-1.9 6.8-1.9c2.5 0 4.8 .7 6.8 1.9c2 1.2 3.5 2.8 4.7 5c1.1 2.1 1.7 4.5 1.7 7.2c0 2.7-0.5 5-1.7 7.2c-1.1 2.1-2.7 3.8-4.7 5Zm183.3 0c-2 1.2-4.3 1.8-6.9 1.8c-2.6 0-4.9-0.7-6.9-1.8c-2-1.1-3.5-2.8-4.7-4.9c-1.1-2.1-1.7-4.5-1.7-7.3c0-2.8 .6-5.2 1.7-7.3c1.1-2.1 2.7-3.8 4.7-5c2-1.2 4.3-1.8 6.9-1.8c2.6 0 4.9 .6 6.9 1.8c2 1.2 3.6 2.8 4.7 5c1.1 2.1 1.7 4.5 1.7 7.3c0 2.8-0.5 5.2-1.7 7.3c-1.1 2.1-2.7 3.7-4.7 4.9Zm49.8 0c-2 1.2-4.3 1.8-6.9 1.8c-2.6 0-4.9-0.7-6.9-1.8c-2-1.1-3.5-2.8-4.7-4.9c-1.1-2.1-1.7-4.5-1.7-7.3c0-2.8 .5-5.2 1.7-7.3c1.1-2.1 2.7-3.8 4.7-5c2-1.2 4.3-1.8 6.9-1.8c2.6 0 4.9 .6 6.9 1.8c2 1.2 3.6 2.8 4.7 5c1.1 2.1 1.7 4.5 1.7 7.3c0 2.8-0.6 5.2-1.7 7.3c-1.2 2.1-2.7 3.7-4.7 4.9Zm49.8 0c-2 1.2-4.3 1.8-6.9 1.8c-2.6 0-4.9-0.7-6.9-1.8c-2-1.1-3.6-2.8-4.7-4.9c-1.1-2.1-1.7-4.5-1.7-7.3c0-2.8 .5-5.2 1.7-7.3c1.1-2.1 2.7-3.8 4.7-5c2-1.2 4.3-1.8 6.9-1.8c2.6 0 4.9 .6 6.9 1.8c2 1.2 3.5 2.8 4.6 5c1.1 2.1 1.7 4.5 1.7 7.3c0 2.8-0.5 5.2-1.7 7.3c-1.1 2.1-2.6 3.7-4.6 4.9Zm162.8 0c-2 1.2-4.3 1.8-6.9 1.8c-2.6 0-4.9-0.7-6.9-1.8c-2-1.1-3.5-2.8-4.7-4.9c-1.1-2.1-1.7-4.5-1.7-7.3c0-2.8 .5-5.2 1.7-7.3c1.1-2.1 2.7-3.8 4.7-5c2-1.2 4.3-1.8 6.9-1.8c2.6 0 4.9 .6 6.9 1.8c2 1.2 3.5 2.8 4.6 5c1.1 2.1 1.7 4.5 1.7 7.3c0 2.8-0.5 5.2-1.7 7.3c-1.1 2.1-2.6 3.7-4.6 4.9Zm437.6 0c-2 1.2-4.3 1.8-6.8 1.8c-2.5 0-4.8-0.7-6.8-1.8c-2-1.2-3.6-2.9-4.8-5c-1.1-2.2-1.7-4.6-1.7-7.2c0-2.7 .6-5.1 1.7-7.2c1.2-2.1 2.8-3.8 4.8-5c2-1.3 4.3-1.9 6.8-1.9c2.5 0 4.8 .7 6.8 1.9c2 1.2 3.6 2.8 4.7 5c1.1 2.1 1.7 4.5 1.7 7.2c0 2.7-0.5 5-1.7 7.2c-1.1 2.1-2.7 3.8-4.7 5Z" fill-rule="evenodd" style="animation: 6s linear infinite both a0_t;"/></svg>